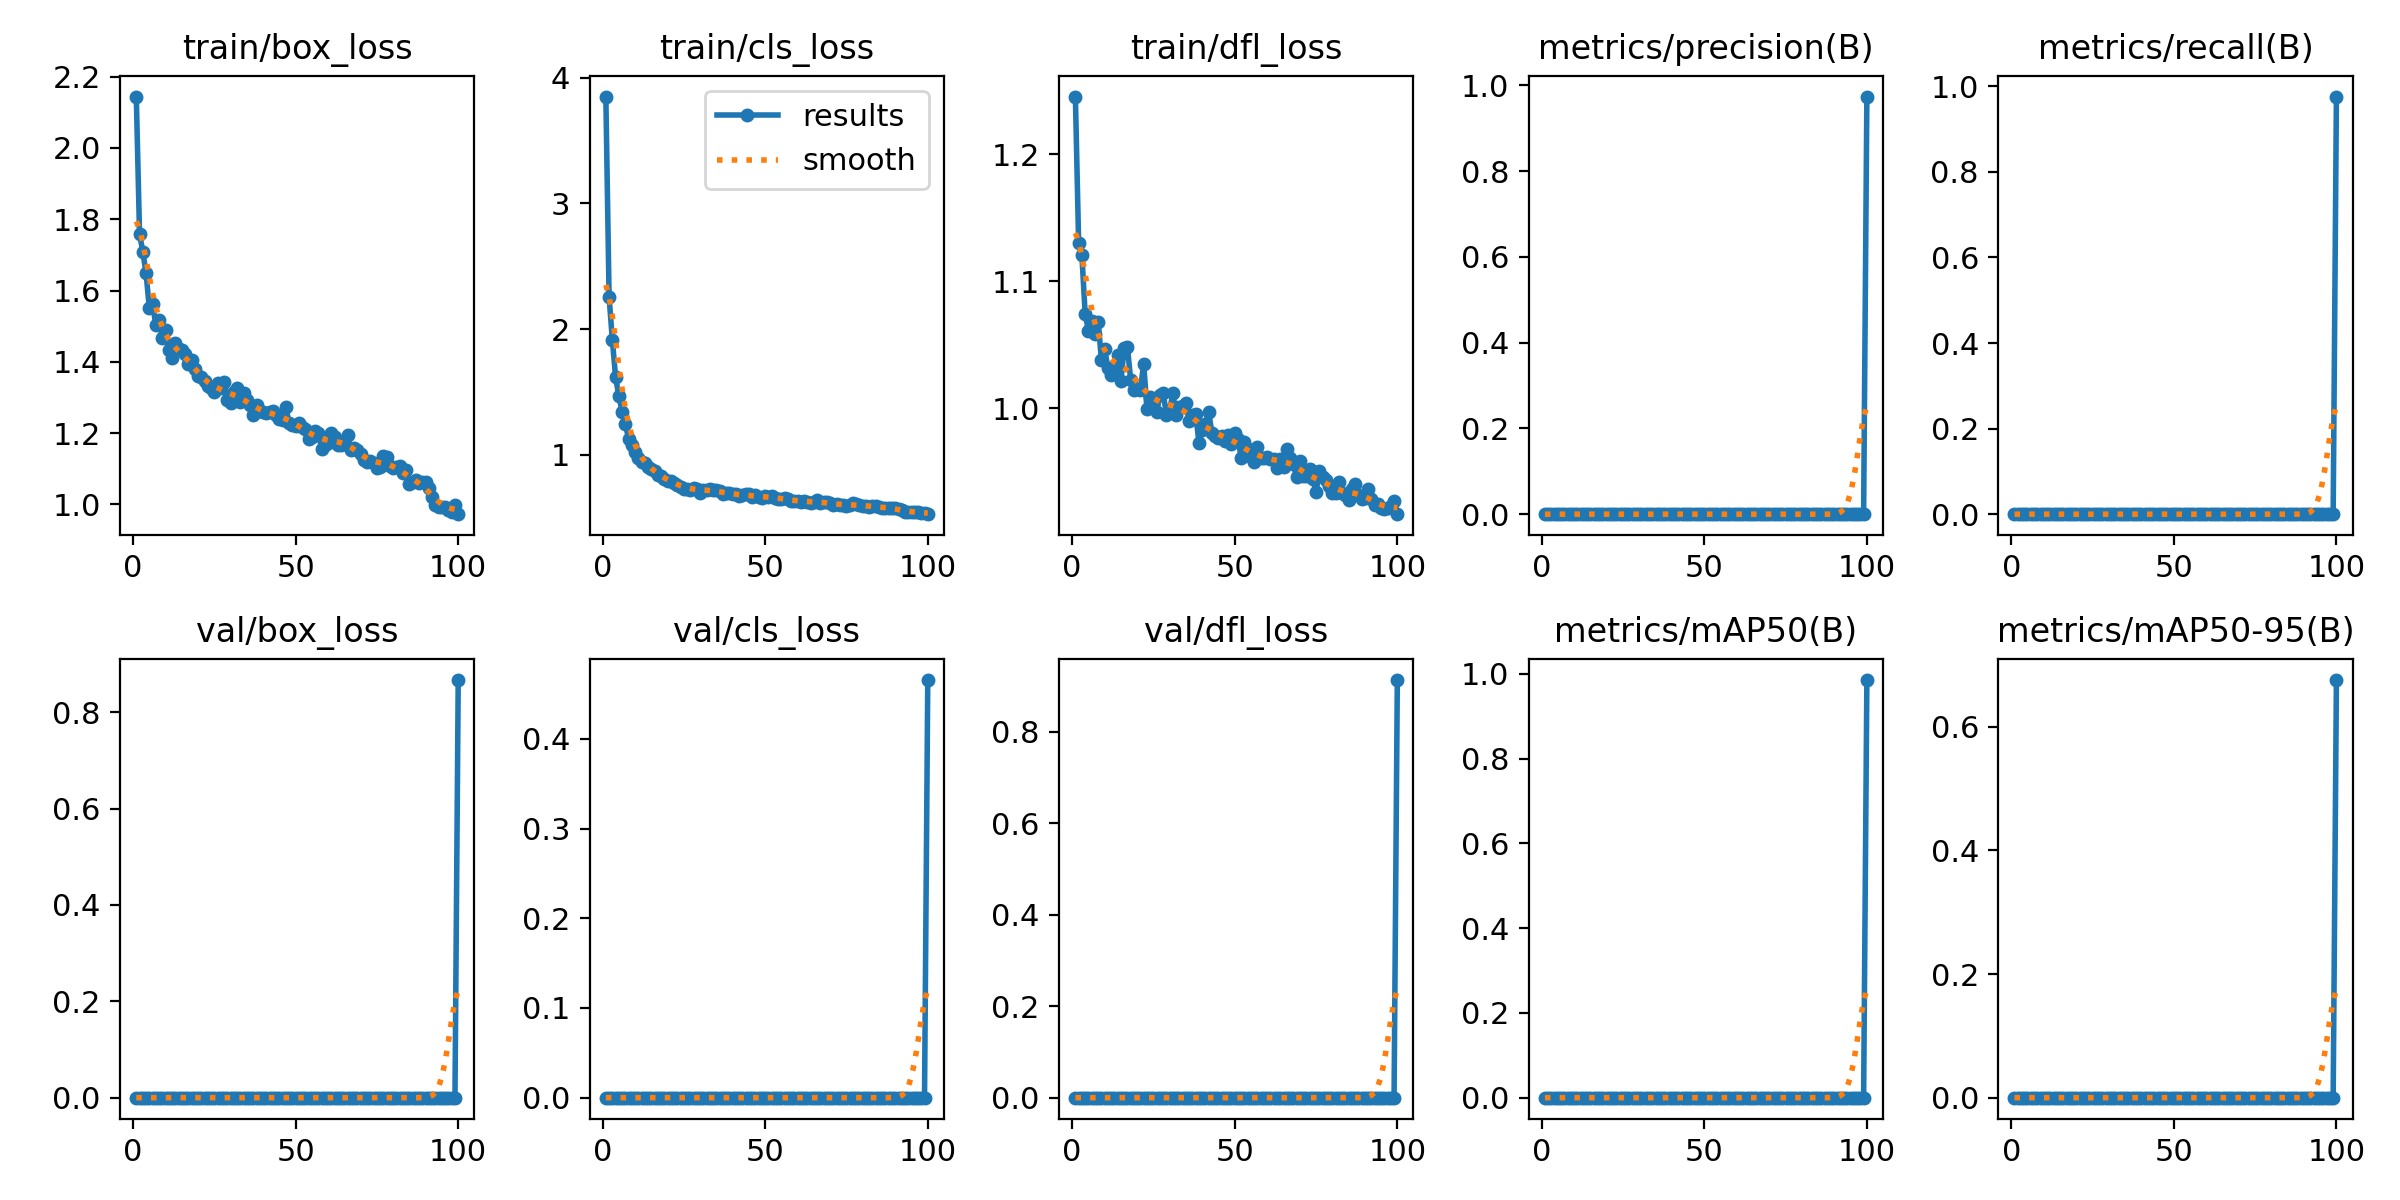

The file beside this chart, header and first rows:
epoch, time, train/box_loss, train/cls_loss, train/dfl_loss, metrics/precision(B), metrics/recall(B), metrics/mAP50(B), metrics/mAP50-95(B), val/box_loss, val/cls_loss, val/dfl_loss, lr/pg0, lr/pg1, lr/pg2
1, 93.57, 2.144, 3.85, 1.246, 0, 0, 0, 0, 0, 0, 0, 0.0003024, 0.0003024, 0.0003024
2, 181.4, 1.759, 2.256, 1.13, 0, 0, 0, 0, 0, 0, 0, 0.0005994, 0.0005994, 0.0005994
3, 271.8, 1.71, 1.916, 1.121, 0, 0, 0, 0, 0, 0, 0, 0.0008904, 0.0008904, 0.0008904
4, 358.3, 1.649, 1.617, 1.075, 0, 0, 0, 0, 0, 0, 0, 0.000882, 0.000882, 0.000882
5, 437.3, 1.552, 1.469, 1.061, 0, 0, 0, 0, 0, 0, 0, 0.000873, 0.000873, 0.000873
6, 575.5, 1.564, 1.345, 1.069, 0, 0, 0, 0, 0, 0, 0, 0.000864, 0.000864, 0.000864
7, 737.5, 1.503, 1.244, 1.059, 0, 0, 0, 0, 0, 0, 0, 0.000855, 0.000855, 0.000855
8, 885.2, 1.518, 1.129, 1.068, 0, 0, 0, 0, 0, 0, 0, 0.000846, 0.000846, 0.000846
9, 1031, 1.468, 1.076, 1.038, 0, 0, 0, 0, 0, 0, 0, 0.000837, 0.000837, 0.000837
10, 1172, 1.489, 1.025, 1.047, 0, 0, 0, 0, 0, 0, 0, 0.000828, 0.000828, 0.000828
11, 1314, 1.434, 0.9712, 1.032, 0, 0, 0, 0, 0, 0, 0, 0.000819, 0.000819, 0.000819
12, 1454, 1.412, 0.9415, 1.026, 0, 0, 0, 0, 0, 0, 0, 0.00081, 0.00081, 0.00081
13, 1594, 1.452, 0.9338, 1.032, 0, 0, 0, 0, 0, 0, 0, 0.000801, 0.000801, 0.000801
14, 1739, 1.436, 0.9028, 1.042, 0, 0, 0, 0, 0, 0, 0, 0.000792, 0.000792, 0.000792
15, 1883, 1.432, 0.884, 1.022, 0, 0, 0, 0, 0, 0, 0, 0.000783, 0.000783, 0.000783
16, 2029, 1.422, 0.8741, 1.047, 0, 0, 0, 0, 0, 0, 0, 0.000774, 0.000774, 0.000774
17, 2173, 1.394, 0.8434, 1.048, 0, 0, 0, 0, 0, 0, 0, 0.000765, 0.000765, 0.000765
18, 2322, 1.405, 0.828, 1.022, 0, 0, 0, 0, 0, 0, 0, 0.000756, 0.000756, 0.000756
19, 2470, 1.38, 0.8049, 1.015, 0, 0, 0, 0, 0, 0, 0, 0.000747, 0.000747, 0.000747
20, 2615, 1.361, 0.7952, 1.015, 0, 0, 0, 0, 0, 0, 0, 0.000738, 0.000738, 0.000738
21, 2769, 1.357, 0.7894, 1.015, 0, 0, 0, 0, 0, 0, 0, 0.000729, 0.000729, 0.000729
22, 2936, 1.347, 0.7727, 1.035, 0, 0, 0, 0, 0, 0, 0, 0.00072, 0.00072, 0.00072
23, 3104, 1.332, 0.7633, 0.9994, 0, 0, 0, 0, 0, 0, 0, 0.000711, 0.000711, 0.000711
24, 3269, 1.326, 0.7465, 1.009, 0, 0, 0, 0, 0, 0, 0, 0.000702, 0.000702, 0.000702
25, 3438, 1.316, 0.7298, 1.004, 0, 0, 0, 0, 0, 0, 0, 0.000693, 0.000693, 0.000693
26, 3606, 1.34, 0.7312, 0.9974, 0, 0, 0, 0, 0, 0, 0, 0.000684, 0.000684, 0.000684
27, 3786, 1.325, 0.7243, 1.01, 0, 0, 0, 0, 0, 0, 0, 0.000675, 0.000675, 0.000675
28, 3968, 1.344, 0.7347, 1.012, 0, 0, 0, 0, 0, 0, 0, 0.000666, 0.000666, 0.000666
29, 4142, 1.292, 0.7282, 0.9948, 0, 0, 0, 0, 0, 0, 0, 0.000657, 0.000657, 0.000657
30, 4367, 1.285, 0.697, 0.9988, 0, 0, 0, 0, 0, 0, 0, 0.000648, 0.000648, 0.000648
31, 4656, 1.314, 0.7243, 1.012, 0, 0, 0, 0, 0, 0, 0, 0.000639, 0.000639, 0.000639
32, 4835, 1.328, 0.7181, 0.9946, 0, 0, 0, 0, 0, 0, 0, 0.00063, 0.00063, 0.00063
33, 5024, 1.287, 0.7251, 1.001, 0, 0, 0, 0, 0, 0, 0, 0.000621, 0.000621, 0.000621
34, 5208, 1.313, 0.7204, 1.002, 0, 0, 0, 0, 0, 0, 0, 0.000612, 0.000612, 0.000612
35, 5384, 1.294, 0.722, 1.005, 0, 0, 0, 0, 0, 0, 0, 0.000603, 0.000603, 0.000603
36, 5565, 1.279, 0.7112, 0.9899, 0, 0, 0, 0, 0, 0, 0, 0.000594, 0.000594, 0.000594
37, 5748, 1.252, 0.6873, 0.9947, 0, 0, 0, 0, 0, 0, 0, 0.000585, 0.000585, 0.000585
38, 5927, 1.278, 0.6984, 0.9956, 0, 0, 0, 0, 0, 0, 0, 0.000576, 0.000576, 0.000576
39, 6108, 1.261, 0.6951, 0.9727, 0, 0, 0, 0, 0, 0, 0, 0.000567, 0.000567, 0.000567
40, 6290, 1.26, 0.6871, 0.9825, 0, 0, 0, 0, 0, 0, 0, 0.000558, 0.000558, 0.000558
41, 6441, 1.256, 0.6904, 0.9879, 0, 0, 0, 0, 0, 0, 0, 0.000549, 0.000549, 0.000549
42, 6586, 1.26, 0.6723, 0.997, 0, 0, 0, 0, 0, 0, 0, 0.00054, 0.00054, 0.00054
43, 6732, 1.263, 0.6804, 0.9801, 0, 0, 0, 0, 0, 0, 0, 0.000531, 0.000531, 0.000531
44, 6878, 1.25, 0.6865, 0.978, 0, 0, 0, 0, 0, 0, 0, 0.000522, 0.000522, 0.000522
45, 7023, 1.239, 0.6857, 0.9762, 0, 0, 0, 0, 0, 0, 0, 0.000513, 0.000513, 0.000513
46, 7170, 1.238, 0.663, 0.9784, 0, 0, 0, 0, 0, 0, 0, 0.000504, 0.000504, 0.000504
47, 7317, 1.273, 0.6793, 0.9743, 0, 0, 0, 0, 0, 0, 0, 0.000495, 0.000495, 0.000495
48, 7462, 1.227, 0.6621, 0.979, 0, 0, 0, 0, 0, 0, 0, 0.000486, 0.000486, 0.000486
49, 7611, 1.224, 0.6605, 0.9721, 0, 0, 0, 0, 0, 0, 0, 0.000477, 0.000477, 0.000477
50, 7761, 1.221, 0.6726, 0.9808, 0, 0, 0, 0, 0, 0, 0, 0.000468, 0.000468, 0.000468
51, 7920, 1.227, 0.664, 0.9757, 0, 0, 0, 0, 0, 0, 0, 0.000459, 0.000459, 0.000459
52, 8142, 1.217, 0.672, 0.9608, 0, 0, 0, 0, 0, 0, 0, 0.00045, 0.00045, 0.00045
53, 8352, 1.211, 0.6579, 0.9731, 0, 0, 0, 0, 0, 0, 0, 0.000441, 0.000441, 0.000441
54, 8557, 1.185, 0.6494, 0.9675, 0, 0, 0, 0, 0, 0, 0, 0.000432, 0.000432, 0.000432
55, 8763, 1.19, 0.6483, 0.9616, 0, 0, 0, 0, 0, 0, 0, 0.000423, 0.000423, 0.000423
56, 8964, 1.207, 0.6568, 0.9575, 0, 0, 0, 0, 0, 0, 0, 0.000414, 0.000414, 0.000414
57, 9166, 1.2, 0.6461, 0.9694, 0, 0, 0, 0, 0, 0, 0, 0.0004051, 0.0004051, 0.0004051
58, 9371, 1.155, 0.6349, 0.9611, 0, 0, 0, 0, 0, 0, 0, 0.0003961, 0.0003961, 0.0003961
59, 9576, 1.165, 0.637, 0.9605, 0, 0, 0, 0, 0, 0, 0, 0.0003871, 0.0003871, 0.0003871
60, 9780, 1.173, 0.635, 0.9619, 0, 0, 0, 0, 0, 0, 0, 0.0003781, 0.0003781, 0.0003781
... 40 more rows
